2-way image classification set "dataset_minSize" from GitHub (giuseppefusco9/denoising_ae_unet); label vocabulary: clean image, wm img.

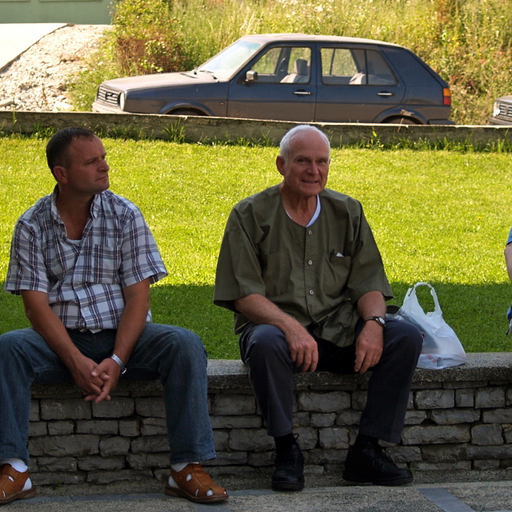
Label: wm img

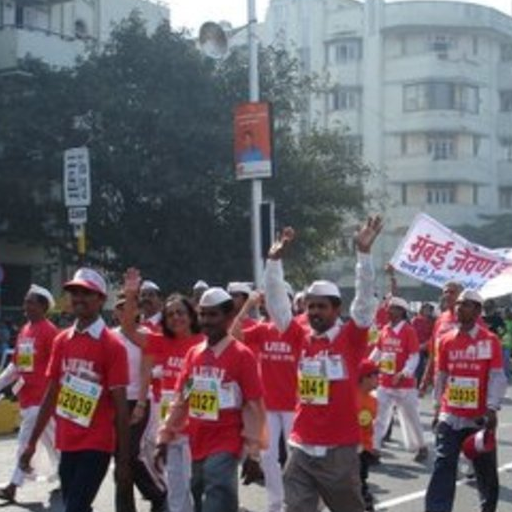
Label: clean image

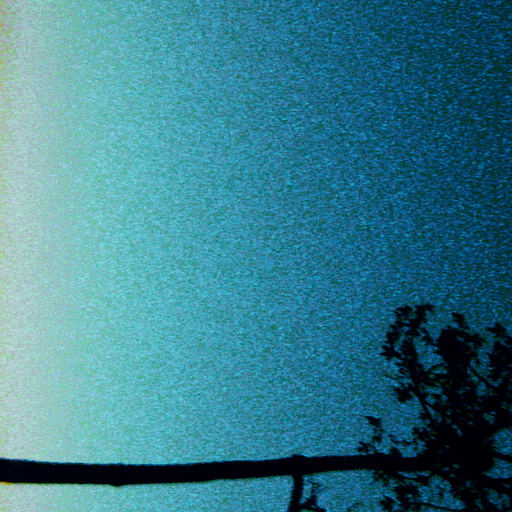
Label: wm img

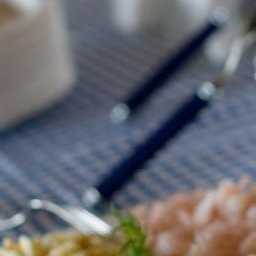
Label: wm img

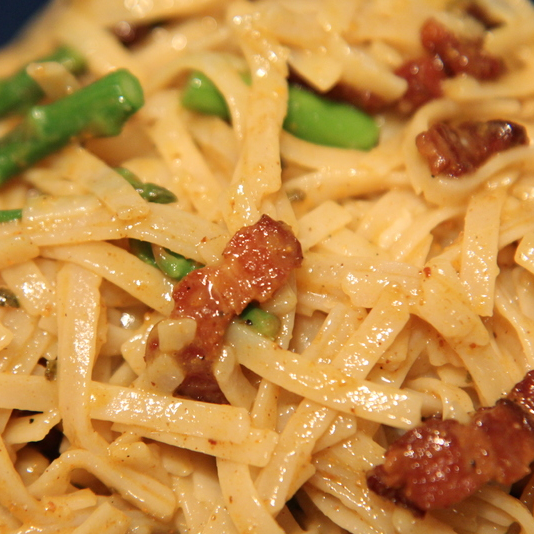
Label: clean image

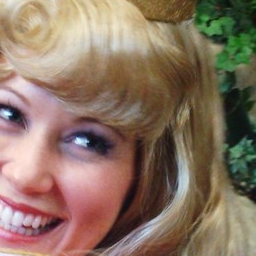
Label: clean image
